Labelled photos from "classify_yolo_data", an image-classification folder in tymfly7/Berth. The possible labels are: occupied, vacant.

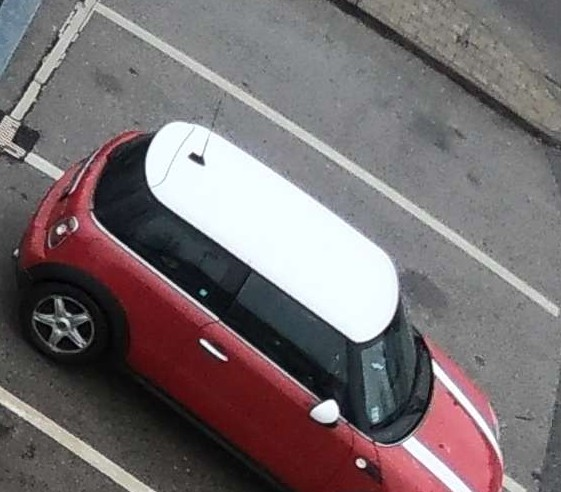
Label: vacant

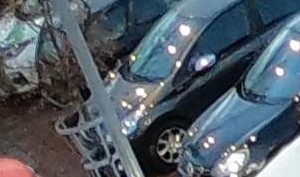
Label: occupied

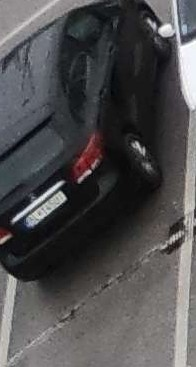
Label: occupied

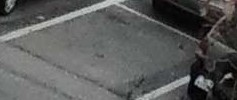
Label: vacant

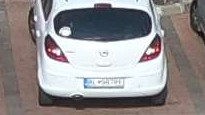
Label: occupied

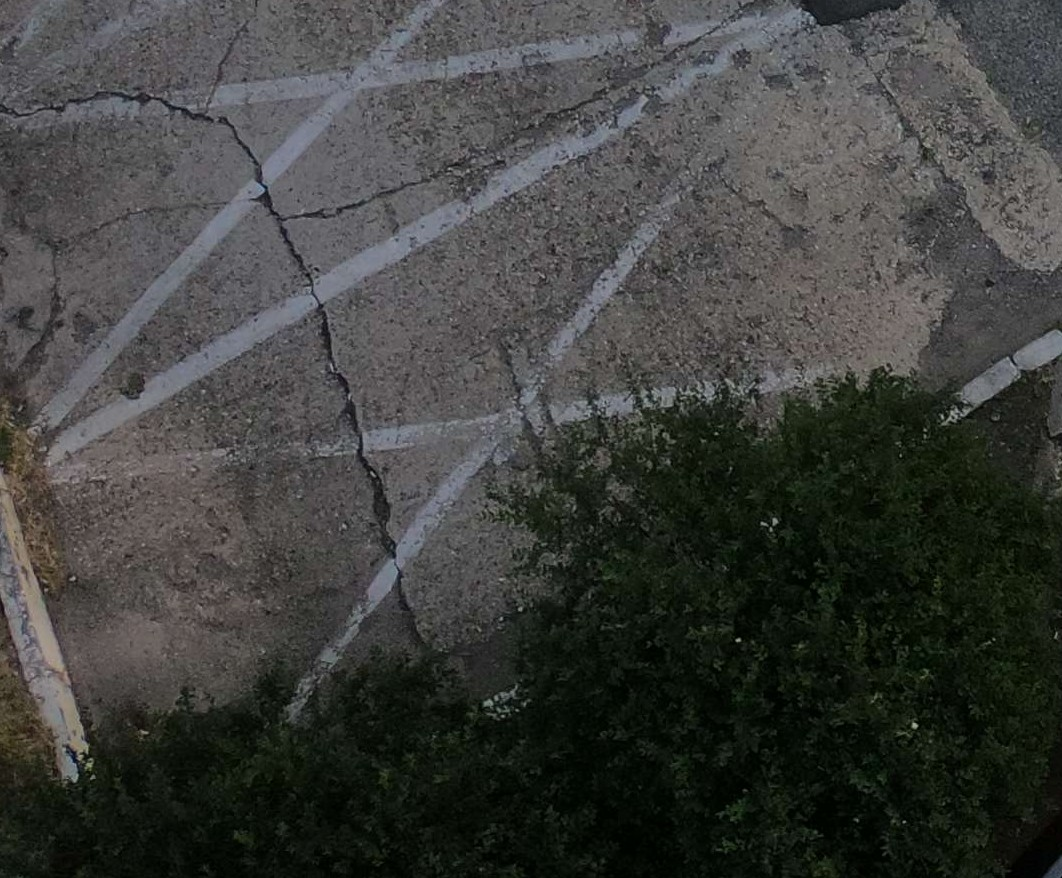
Label: vacant
